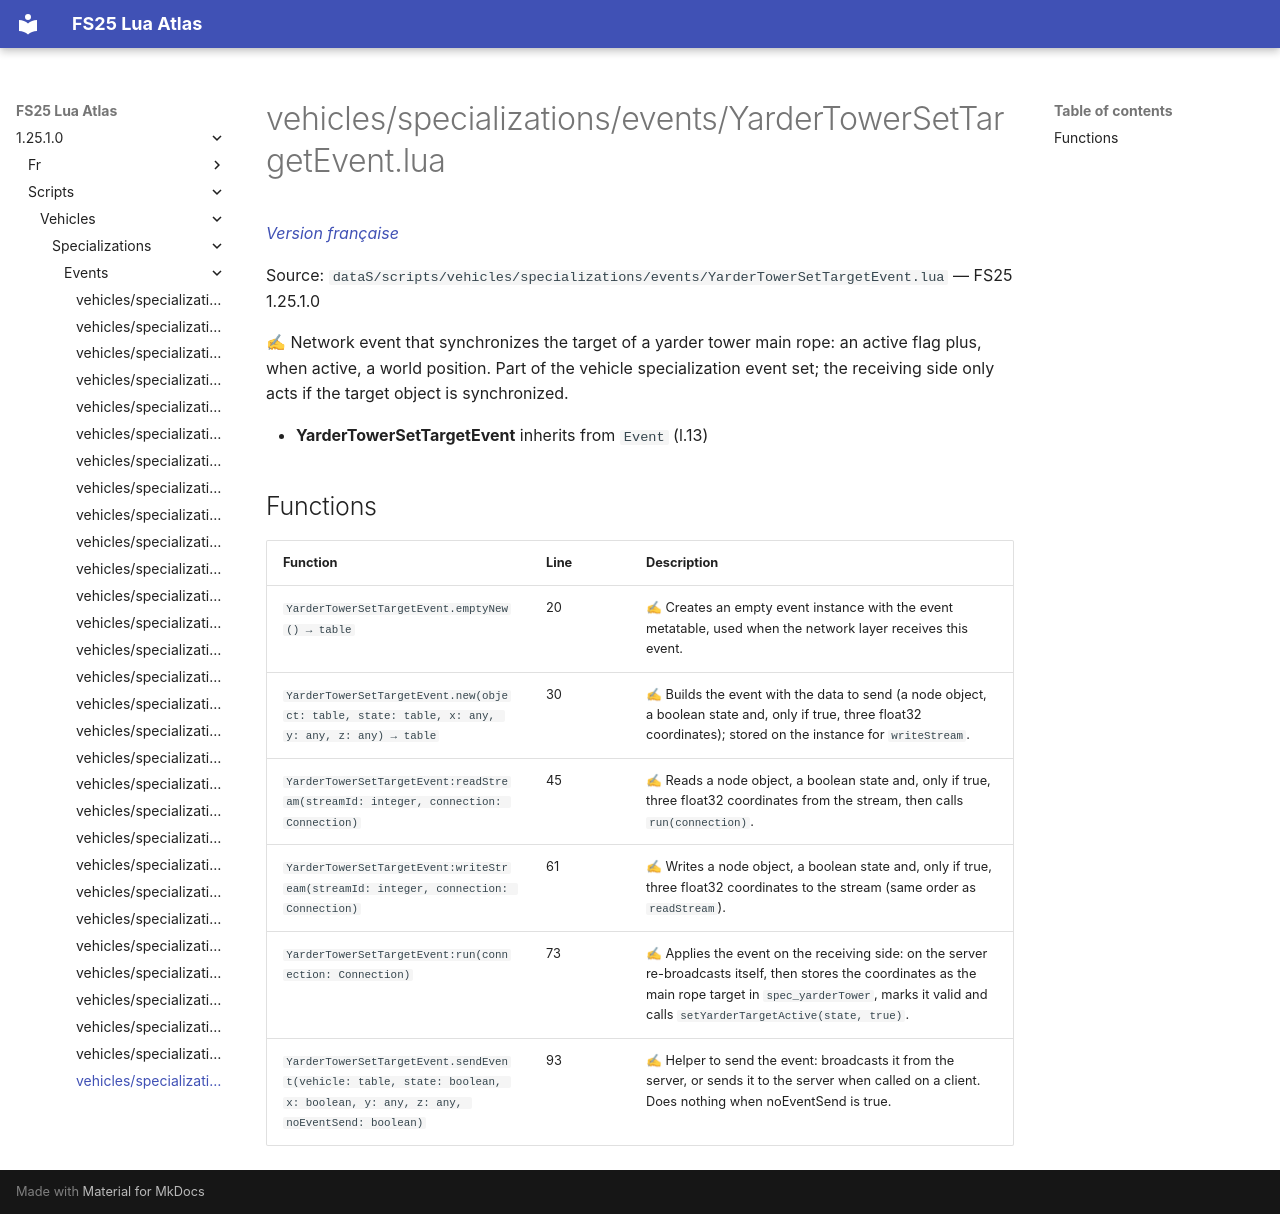

repository: Tim0219800/fs25-lua-atlas · page: 1.25.1.0/scripts/vehicles/specializations/events/YarderTowerSetTargetEvent.html · generator: mkdocs

# vehicles/specializations/events/YarderTowerSetTargetEvent.lua

*[Version française](../../../../fr/scripts/vehicles/specializations/events/YarderTowerSetTargetEvent.md)*

Source: `dataS/scripts/vehicles/specializations/events/YarderTowerSetTargetEvent.lua` — FS25 1.25.1.0

✍ Network event that synchronizes the target of a yarder tower main rope: an active flag plus, when active, a world position. Part of the vehicle specialization event set; the receiving side only acts if the target object is synchronized.

- **YarderTowerSetTargetEvent** inherits from `Event` (l.13)

## Functions

| Function | Line | Description |
|---|---|---|
| `YarderTowerSetTargetEvent.emptyNew() → table` | 20 | ✍ Creates an empty event instance with the event metatable, used when the network layer receives this event. |
| `YarderTowerSetTargetEvent.new(object: table, state: table, x: any, y: any, z: any) → table` | 30 | ✍ Builds the event with the data to send (a node object, a boolean state and, only if true, three float32 coordinates); stored on the instance for `writeStream`. |
| `YarderTowerSetTargetEvent:readStream(streamId: integer, connection: Connection)` | 45 | ✍ Reads a node object, a boolean state and, only if true, three float32 coordinates from the stream, then calls `run(connection)`. |
| `YarderTowerSetTargetEvent:writeStream(streamId: integer, connection: Connection)` | 61 | ✍ Writes a node object, a boolean state and, only if true, three float32 coordinates to the stream (same order as `readStream`). |
| `YarderTowerSetTargetEvent:run(connection: Connection)` | 73 | ✍ Applies the event on the receiving side: on the server re-broadcasts itself, then stores the coordinates as the main rope target in `spec_yarderTower`, marks it valid and calls `setYarderTargetActive(state, true)`. |
| `YarderTowerSetTargetEvent.sendEvent(vehicle: table, state: boolean, x: boolean, y: any, z: any, noEventSend: boolean)` | 93 | ✍ Helper to send the event: broadcasts it from the server, or sends it to the server when called on a client. Does nothing when noEventSend is true. |
